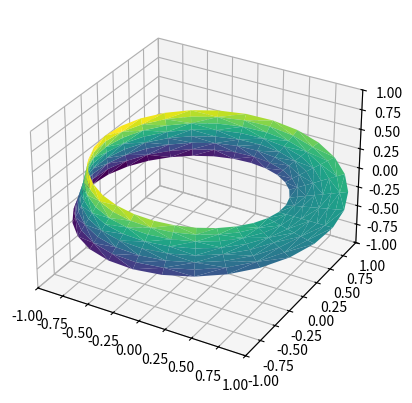

The matplotlib source for this figure:
########################
# IMPORT LIBRARIES
########################
import numpy as np
import matplotlib.pyplot as plt
from matplotlib.tri import Triangulation


########################
# GENERATING ARRAYS
########################
theta = np.linspace(0, 2*np.pi, 30)
w = np.linspace(-0.25, 0.25, 8)
w, theta = np.meshgrid(w, theta)
phi = 0.5*theta
r = 1 + w*np.cos(phi)

x = np.ravel(r*np.cos(theta))
y = np.ravel(r*np.sin(theta))
z = np.ravel(w*np.sin(phi))


########################
# PLOT
########################
tri = Triangulation(np.ravel(w), np.ravel(theta))

ax = plt.axes(projection='3d')
ax.plot_trisurf(x, y, z, triangles=tri.triangles, cmap='viridis', linewidth=0.2)
ax.set_xlim(-1, 1)
ax.set_ylim(-1, 1)
ax.set_zlim(-1, 1)
plt.show()
